Run: headless pygame with SDL's dummy video driver; simulated clock (each Clock.tick advances the game by its frame time, no real sleeping); random seed 0; keys injected as events and as key.get_pressed() state; mouse plan: one left click at the window centre at the start of phase 2, then a move to the lower-right quarter at the start of phase 3.
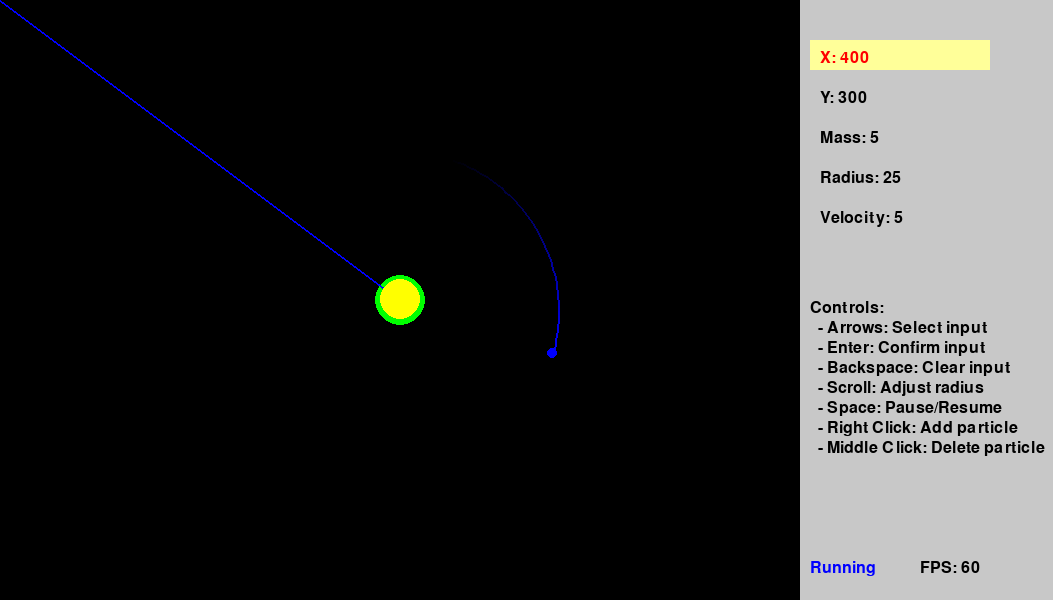
Frame 1 of 4 · flips 1–60 · no input
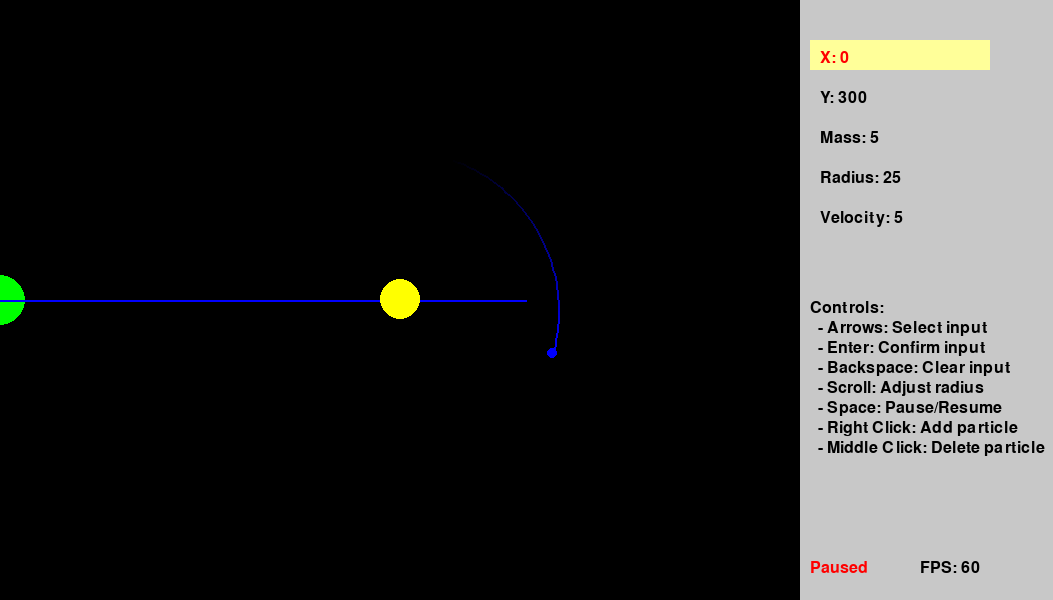
Frame 2 of 4 · flips 61–180 · clicked the window centre · tapped SPACE, RETURN · held RIGHT (→), D
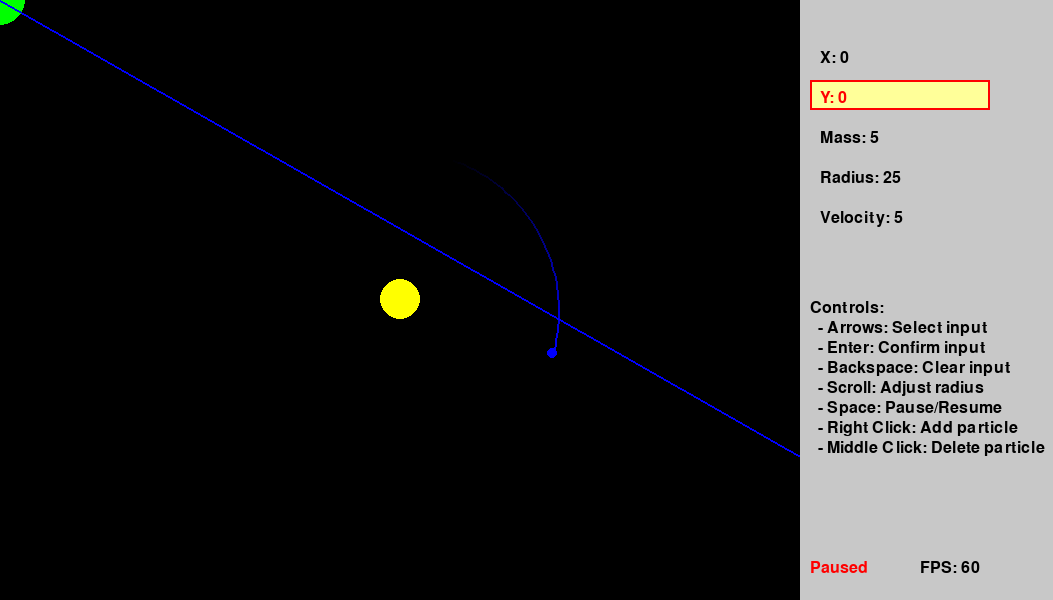
Frame 3 of 4 · flips 181–300 · moved the mouse to the lower-right quarter · held DOWN (↓), S
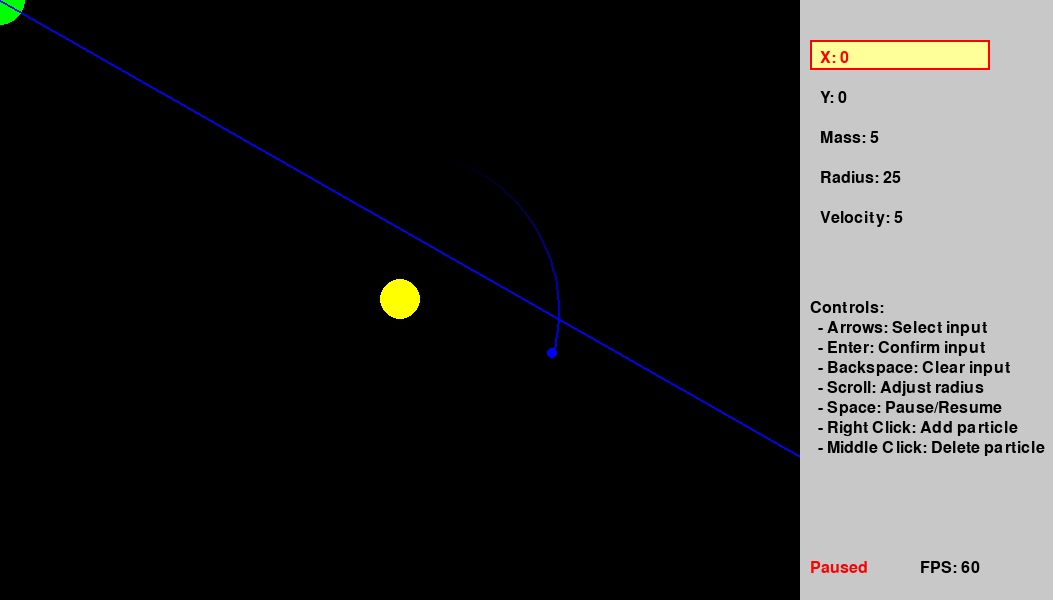
Frame 4 of 4 · flips 301–420 · held LEFT (←), A, UP (↑), W

The pygame program that drew these frames:

import math
import random
import pygame

# Initialize Pygame
pygame.init()

# Screen dimensions and settings
WIDTH, HEIGHT = 1053, 600
SIM_WIDTH = 800  # Width of the simulation area
screen = pygame.display.set_mode((WIDTH, HEIGHT))
pygame.display.set_caption("Gravity Simulator")

# Colors
BLACK = (0, 0, 0)
WHITE = (255, 255, 255)
GRAY = (200, 200, 200)
RED = (255, 0, 0)
BLUE = (0, 0, 255)
GREEN = (0, 255, 0)
YELLOW = (255, 255, 0)
HIGHLIGHT = (255, 255, 153)  # Highlight color for selected input

# Font
font = pygame.font.SysFont(None, 24)



# Particle class
class Particle:
    def __init__(self, x, y, mass, radius, color=None):
        self.x = x
        self.y = y
        self.mass = mass
        self.radius = radius
        self.color = color if color else [
            random.randint(50, 255) for _ in range(3)]
        self.vx = 0
        self.vy = 0
        self.trail = []

    def update(self, particles, G=1):
        # Apply gravitational forces
        for particle in particles:
            if particle != self:
                dx = particle.x - self.x
                dy = particle.y - self.y
                distance = math.sqrt(dx ** 2 + dy ** 2)
                if distance > 5:
                    force = G * self.mass * particle.mass / distance ** 2
                    angle = math.atan2(dy, dx)
                    fx = force * math.cos(angle)
                    fy = force * math.sin(angle)
                    self.vx += fx / self.mass
                    self.vy += fy / self.mass

        # Update position
        self.x += self.vx
        self.y += self.vy

        # Check for screen wrapping
        teleported = False
        if self.x < 0:
            self.x += SIM_WIDTH
            teleported = True
        elif self.x >= SIM_WIDTH:
            self.x -= SIM_WIDTH
            teleported = True

        if self.y < 0:
            self.y += HEIGHT
            teleported = True
        elif self.y >= HEIGHT:
            self.y -= HEIGHT
            teleported = True

        # Reset trail if teleported
        if teleported:
            self.trail = []

        # Update trail
        self.trail.append((self.x, self.y))
        if len(self.trail) > 50:  # Limit trail length
            self.trail.pop(0)

    def draw(self, screen):
        # Draw the particle
        pygame.draw.circle(screen, self.color, (int(self.x), int(self.y)), self.radius)

        # Draw the trail with transparency
        if len(self.trail) > 1:
            trail_surface = pygame.Surface(screen.get_size(), pygame.SRCALPHA)  # Transparent surface
            for i in range(1, len(self.trail)):
                alpha = int(255 * (i / len(self.trail)))  # Transparency gradient
                trail_color = (*self.color, alpha)
                pygame.draw.line(
                    trail_surface,
                    trail_color,
                    (int(self.trail[i - 1][0]), int(self.trail[i - 1][1])),
                    (int(self.trail[i][0]), int(self.trail[i][1])),
                    2
                )
            screen.blit(trail_surface, (0, 0))

    def is_clicked(self, mouse_pos):
        dx = mouse_pos[0] - self.x
        dy = mouse_pos[1] - self.y
        return math.sqrt(dx**2 + dy**2) <= self.radius


# Functions for drawing and handling the sidebar
def draw_sidebar(
    screen, inputs, selected_input, input_active, input_buffer, paused, fps
):
    pygame.draw.rect(screen, GRAY, (SIM_WIDTH, 0, WIDTH - SIM_WIDTH, HEIGHT))
    labels = ["X:", "Y:", "Mass:", "Radius:", "Velocity:"]
    instructions = [
        "Controls:",
        "  - Arrows: Select input",
        "  - Enter: Confirm input",
        "  - Backspace: Clear input",
        "  - Scroll: Adjust radius",
        "  - Space: Pause/Resume",
        "  - Right Click: Add particle",
        "  - Middle Click: Delete particle",
    ]

    # Draw input fields
    for i, label in enumerate(labels):
        color = RED if i == selected_input else BLACK
        bg_color = HIGHLIGHT if i == selected_input else GRAY
        pygame.draw.rect(screen, bg_color,
                         (SIM_WIDTH + 10, 40 + i * 40, 180, 30))
        text = font.render(f"{label} {inputs[i]}", True, color)
        screen.blit(text, (SIM_WIDTH + 20, 50 + i * 40))

        if i == selected_input and input_active:
            # Render text to a surface
            text_surface = font.render(
                input_buffer, True, (255, 0, 255)
            )  # Render with solid color

            # Create a new surface for transparency
            transparent_surface = pygame.Surface(
                text_surface.get_size(), pygame.SRCALPHA
            )
            transparent_surface.blit(text_surface, (0, 0))

            # Set the transparency (alpha value from 0 to 255)
            transparent_surface.set_alpha(0)

            # Blit the transparent surface onto the main screen
            screen.blit(transparent_surface,
                        (SIM_WIDTH + 20, 50 + selected_input * 40))

        # Highlight invalid input
        if i == selected_input and input_active and not is_valid_number(input_buffer):
            pygame.draw.rect(
                screen, RED, (SIM_WIDTH + 10, 40 + i * 40, 180, 30), 2)

    # Display instructions
    for i, line in enumerate(instructions):
        text = font.render(line, True, BLACK)
        screen.blit(text, (SIM_WIDTH + 10, 300 + i * 20))

    # Display pause button
    pause_text = font.render(
        "Paused" if paused else "Running", True, RED if paused else BLUE
    )
    screen.blit(pause_text, (SIM_WIDTH + 10, HEIGHT - 40))

    # Display FPS
    fps_text = font.render(f"FPS: {int(fps)}", True, BLACK)
    screen.blit(fps_text, (SIM_WIDTH + 120, HEIGHT - 40))


def is_valid_number(value):
    try:
        float(value)
        return True
    except ValueError:
        return False


# Default particle settings
default_inputs = [400, 300, 5, 25, 5]  # x, y, mass, radius, velocity
inputs = default_inputs[:]

# Other state variables
selected_input: int = 0
input_active = False
input_buffer = str(inputs[selected_input])
paused = False
particles = []
dragging = False

# Main loop
running = True
clock = pygame.time.Clock()
onetime = 0

# Create a central "sun" and orbiting "planet"
particles.append(Particle(400, 300, 3500, 20, YELLOW))  # Sun
planet = Particle(400, 150, 1, 5, BLUE)
planet.vx = 5  # Give the planet an initial velocity for orbit
particles.append(planet)

while running:
    screen.fill(BLACK)

    mouse_x, mouse_y = pygame.mouse.get_pos()
    fps = clock.get_fps()

    # Create preview particle
    x, y, mass, radius, velocity = inputs
    preview_particle = Particle(x, y, mass, radius, color=GREEN)

    # Update preview particle if dragging
    if dragging:
        inputs[0], inputs[1] = mouse_x, mouse_y
        preview_particle.x, preview_particle.y = mouse_x, mouse_y

    # Draw preview particle
    preview_particle.draw(screen)
    pygame.draw.line(
        screen, BLUE, (preview_particle.x,
                       preview_particle.y), (mouse_x, mouse_y), 2
    )

    for event in pygame.event.get():
        while onetime == 0:
            for i in range(len(inputs)):
                input_rect = pygame.Rect(SIM_WIDTH + 10, 40 + i * 40, 180, 30)
                selected_input = i
                input_active = True
                input_buffer = str(inputs[selected_input])
                print(f"Selected input {i}")  # Debug statement
                onetime = 1
                break
        if event.type == pygame.QUIT:
            running = False
        elif event.type == pygame.MOUSEBUTTONDOWN:
            if event.button == 1:  # Left click
                if preview_particle.is_clicked((mouse_x, mouse_y)):
                    dragging = True
                for i in range(len(inputs)):
                    input_rect = pygame.Rect(
                        SIM_WIDTH + 10, 40 + i * 40, 180, 30)
                    if input_rect.collidepoint(event.pos):
                        selected_input = i
                        input_active = True
                        input_buffer = str(inputs[selected_input])
                        print(f"Selected input {i}")  # Debug statement
                        break
            elif event.button == 3:  # Right click
                angle = math.atan2(mouse_y - y, mouse_x - x)
                vx = velocity * math.cos(angle)
                vy = velocity * math.sin(angle)
                particle = Particle(x, y, mass, radius)
                particle.vx = vx
                particle.vy = vy
                particles.append(particle)
            elif event.button == 2:  # Middle click
                for particle in particles[:]:
                    if particle.is_clicked((mouse_x, mouse_y)):
                        particles.remove(particle)

        elif event.type == pygame.MOUSEBUTTONUP:
            if event.button == 1:
                dragging = False
        elif event.type == pygame.KEYDOWN:
            if event.key == pygame.K_DOWN:
                selected_input: int = (selected_input + 1) % len(inputs)
                input_buffer = str(inputs[selected_input])
                input_active = True
            elif event.key == pygame.K_UP:
                selected_input = (selected_input - 1) % len(inputs)
                input_buffer = str(inputs[selected_input])
                input_active = True
            elif event.key == pygame.K_SPACE:
                paused = not paused
            elif input_active:
                if event.key == pygame.K_BACKSPACE:
                    print(f"Input buffer: {input_buffer}")
                    input_buffer = input_buffer[:-1]
                    if is_valid_number(input_buffer):
                        inputs[selected_input] = float(input_buffer)
                        # Debug statement
                        print(f"Input buffer: {input_buffer}")
                    else:
                        inputs[selected_input] = 0
                elif event.key in (pygame.K_RETURN, pygame.K_ESCAPE):
                    if is_valid_number(input_buffer):
                        if input_buffer == "":
                            inputs[selected_input] = 0
                        else:
                            inputs[selected_input] = float(input_buffer)
                    else:
                        inputs[selected_input] = 0
                        input_buffer = ""
                    input_active = False
                    print(f"Input buffer: {input_buffer}")  # Debug statement
                else:
                    input_buffer += event.unicode
                    if is_valid_number(input_buffer):
                        if input_buffer == "":
                            inputs[selected_input] = 0
                        else:
                            inputs[selected_input] = float(input_buffer)
                    else:
                        inputs[selected_input] = 0
                        input_buffer = ""
                    print(f"Input buffer: {input_buffer}")  # Debug statement
        elif event.type == pygame.MOUSEWHEEL:
            inputs[3] = max(1, min(inputs[3] + event.y, 200))

    # Update particles if not paused
    if not paused:
        for particle in particles:
            particle.update(particles)

    # Draw all particles
    for particle in particles:
        particle.draw(screen)

        # Collision detection
    for particle in particles[:]:
        for other in particles[:]:
            if particle != other:
                dx = other.x - particle.x
                dy = other.y - particle.y
                distance = math.sqrt(dx ** 2 + dy ** 2)
                if distance <= particle.radius + other.radius:
                    if particle.mass >= other.mass:
                        particle.mass += other.mass
                        particle.radius = int(
                            math.sqrt(particle.radius ** 2 + other.radius ** 2)
                        )
                        particles.remove(other)
    # Draw sidebar
    draw_sidebar(
        screen, inputs, selected_input, input_active, input_buffer, paused, fps
    )

    pygame.display.flip()
    clock.tick(60)

pygame.quit()
